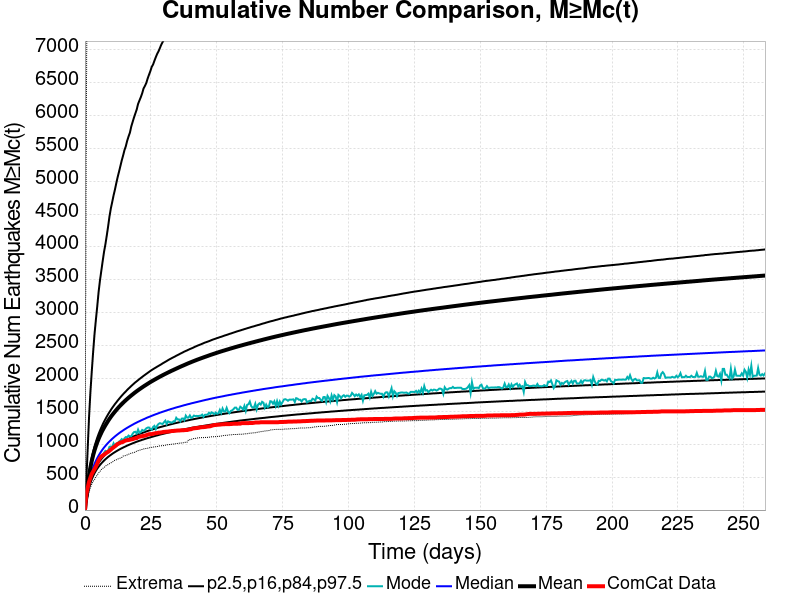

The table this chart was drawn from, first rows:
Time (days), ComCat Data, Simulation Mean, Simulation Median, Simulation Mode, Simulation Minimum, Simulation Maximum, 2.5 %-ile, 16 %-ile, 84 %-ile, 97.5 %-ile
0.0, 0.0, 0.0, 0.0, 0.0, 0.0, 0.0, 0.0, 0.0, 0.0, 0.0
0.5171, 239.0, 193.2, 164.0, 157.0, 93.0, 5887, 126.0, 143.0, 205.0, 444.0
1.034, 336.0, 363.1, 297.0, 281.0, 184.0, 9656, 235.0, 260.0, 384.0, 920.0
1.551, 428.0, 521.4, 417.0, 385.0, 271.0, 20020, 332.0, 366.0, 551.0, 1406
2.068, 492.0, 646.2, 510.0, 472.0, 344.0, 25284, 408.0, 447.0, 685.0, 1788
2.585, 549.0, 746.3, 585.0, 529.0, 394.0, 28190, 468.0, 512.0, 793.0, 2103
3.102, 585.0, 831.9, 647.0, 596.0, 435.0, 30220, 517.0, 566.0, 884.0, 2399
3.62, 621.0, 906.1, 700.0, 642.0, 464.0, 32774, 559.0, 612.0, 965.0, 2669
4.137, 659.0, 970.7, 747.0, 694.0, 500.0, 35377, 596.0, 651.0, 1034, 2885
4.654, 705.0, 1029, 789.0, 717.0, 532.0, 37559, 629.0, 687.0, 1098, 3091
5.171, 754.0, 1082, 827.0, 765.0, 564.0, 39183, 658.0, 719.0, 1155, 3310
5.688, 789.0, 1130, 861.0, 799.0, 586.0, 40458, 685.0, 748.0, 1207, 3487
6.205, 814.0, 1174, 893.0, 793.0, 616.0, 41519, 709.0, 775.0, 1255, 3635
6.722, 829.0, 1215, 923.0, 824.0, 634.0, 42637, 731.0, 800.0, 1301, 3782
7.239, 843.0, 1253, 950.0, 870.0, 645.0, 43574, 752.0, 823.0, 1343, 3924
7.756, 858.0, 1289, 975.0, 901.0, 668.0, 44362, 772.0, 844.0, 1382, 4039
8.273, 874.0, 1323, 999.0, 893.0, 682.0, 45063, 790.0, 864.0, 1420, 4171
8.79, 885.0, 1356, 1022, 902.0, 691.0, 45727, 808.0, 883.0, 1456, 4311
9.307, 902.0, 1387, 1043, 962.0, 705.0, 46259, 824.0, 901.0, 1490, 4463
9.824, 919.0, 1417, 1063, 966.0, 717.0, 46816, 839.0, 918.0, 1522, 4585
10.34, 938.0, 1445, 1083, 957.0, 728.0, 47270, 854.0, 934.0, 1553, 4682
10.86, 954.0, 1471, 1101, 1014, 743.0, 47749, 868.0, 950.0, 1582, 4783
11.38, 969.0, 1496, 1119, 972.0, 759.0, 48158, 881.0, 964.0, 1611, 4871
11.89, 986.0, 1521, 1136, 1011, 764.0, 48585, 894.0, 979.0, 1637, 4969
12.41, 1005, 1545, 1152, 1016, 776.0, 49041, 906.0, 992.0, 1664, 5062
12.93, 1013, 1568, 1168, 1041, 783.0, 49428, 918.0, 1005, 1689, 5143
13.44, 1026, 1591, 1183, 1053, 791.0, 49793, 929.0, 1018, 1714, 5229
13.96, 1031, 1612, 1197, 1079, 799.0, 50124, 940.0, 1030, 1738, 5315
14.48, 1037, 1632, 1211, 1060, 821.0, 50638, 950.0, 1041, 1761, 5390
15, 1050, 1652, 1225, 1090, 824.0, 50979, 960.0, 1053, 1783, 5472
15.51, 1058, 1671, 1238, 1110, 830.0, 51299, 970.0, 1064, 1804, 5531
16.03, 1062, 1689, 1251, 1107, 839.0, 51562, 980.0, 1074, 1826, 5614
16.55, 1065, 1708, 1263, 1133, 848.0, 51926, 989.0, 1084, 1847, 5680
17.06, 1069, 1725, 1275, 1119, 859.0, 52219, 998.0, 1094, 1866, 5738
17.58, 1075, 1742, 1287, 1123, 864.0, 52478, 1006, 1104, 1886, 5832
18.1, 1078, 1759, 1298, 1160, 870.0, 52712, 1015, 1113, 1905, 5901
18.61, 1086, 1775, 1310, 1185, 875.0, 52947, 1023, 1123, 1924, 5969
19.13, 1092, 1792, 1321, 1190, 881.0, 53160, 1031, 1132, 1942, 6030
19.65, 1095, 1807, 1331, 1165, 898.0, 53383, 1039, 1140, 1958, 6091
20.17, 1110, 1822, 1342, 1223, 903.0, 53615, 1046, 1149, 1975, 6175
20.68, 1116, 1837, 1351, 1175, 909.0, 53980, 1054, 1157, 1992, 6227
21.2, 1119, 1851, 1361, 1186, 916.0, 54184, 1060, 1164, 2008, 6278
21.72, 1123, 1865, 1371, 1218, 922.0, 54412, 1068, 1172, 2024, 6336
22.23, 1128, 1879, 1380, 1205, 929.0, 54673, 1074, 1180, 2040, 6409
22.75, 1131, 1893, 1389, 1218, 934.0, 54916, 1081, 1187, 2055, 6448
23.27, 1139, 1906, 1399, 1242, 936.0, 56614, 1088, 1195, 2070, 6492
23.79, 1146, 1919, 1408, 1254, 940.0, 61110, 1094, 1202, 2085, 6560
24.3, 1153, 1932, 1416, 1256, 946.0, 62761, 1100, 1209, 2100, 6618
24.82, 1155, 1945, 1424, 1235, 950.0, 63920, 1106, 1215, 2115, 6673
25.34, 1155, 1958, 1433, 1221, 953.0, 65069, 1112, 1222, 2129, 6738
25.85, 1160, 1970, 1441, 1263, 959.0, 66065, 1118, 1229, 2142, 6774
26.37, 1164, 1982, 1449, 1280, 960.0, 66854, 1124, 1235, 2155, 6832
26.89, 1170, 1993, 1457, 1233, 963.0, 67499, 1130, 1241, 2167, 6886
27.4, 1171, 2005, 1464, 1284, 966.0, 68075, 1135, 1248, 2180, 6936
27.92, 1177, 2016, 1472, 1309, 969.0, 68639, 1141, 1254, 2192, 6975
28.44, 1178, 2028, 1480, 1321, 977.0, 69105, 1147, 1260, 2204, 7024
28.96, 1180, 2039, 1487, 1314, 978.0, 69527, 1152, 1266, 2216, 7075
29.47, 1185, 2050, 1494, 1309, 979.0, 69888, 1157, 1271, 2230, 7115
29.99, 1189, 2060, 1501, 1335, 981.0, 70268, 1162, 1277, 2242, 7155
30.51, 1190, 2071, 1508, 1359, 986.0, 70628, 1167, 1282, 2254, 7205
... 440 more rows
